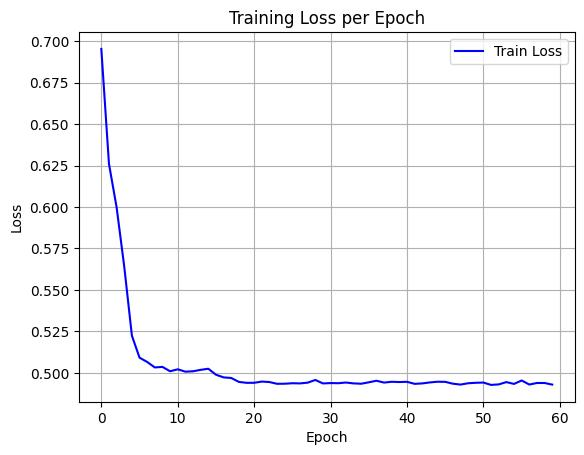

The file beside this chart, header and first rows:
epoch, train_loss
0, 0.6953
1, 0.626
2, 0.5998
3, 0.564
4, 0.5225
5, 0.5092
6, 0.5066
7, 0.5033
8, 0.5036
9, 0.501
10, 0.5022
11, 0.5008
12, 0.501
13, 0.5019
14, 0.5025
15, 0.4989
16, 0.4973
17, 0.497
18, 0.4946
19, 0.494
20, 0.494
21, 0.4948
22, 0.4945
23, 0.4934
24, 0.4935
25, 0.4938
26, 0.4937
27, 0.4941
28, 0.4957
29, 0.4937
30, 0.4939
31, 0.4938
32, 0.4942
33, 0.4937
34, 0.4935
35, 0.4943
36, 0.4953
37, 0.4942
38, 0.4947
39, 0.4945
40, 0.4946
41, 0.4934
42, 0.4937
43, 0.4943
44, 0.4947
45, 0.4946
46, 0.4935
47, 0.493
48, 0.4938
49, 0.494
50, 0.4942
51, 0.4928
52, 0.4931
53, 0.4945
54, 0.4934
55, 0.4954
56, 0.493
57, 0.4939
58, 0.4939
59, 0.4929
